Run: headless pygame with SDL's dummy video driver; simulated clock (each Clock.tick advances the game by its frame time, no real sleeping); random seed 0; keys injected as events and as key.get_pressed() state; no mouse input.
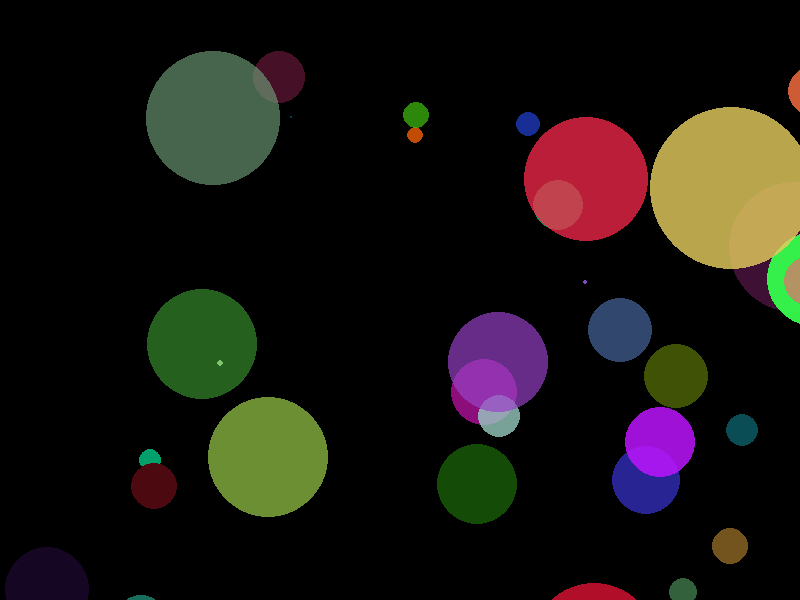
Frame 1 of 4 · flips 1–60 · no input
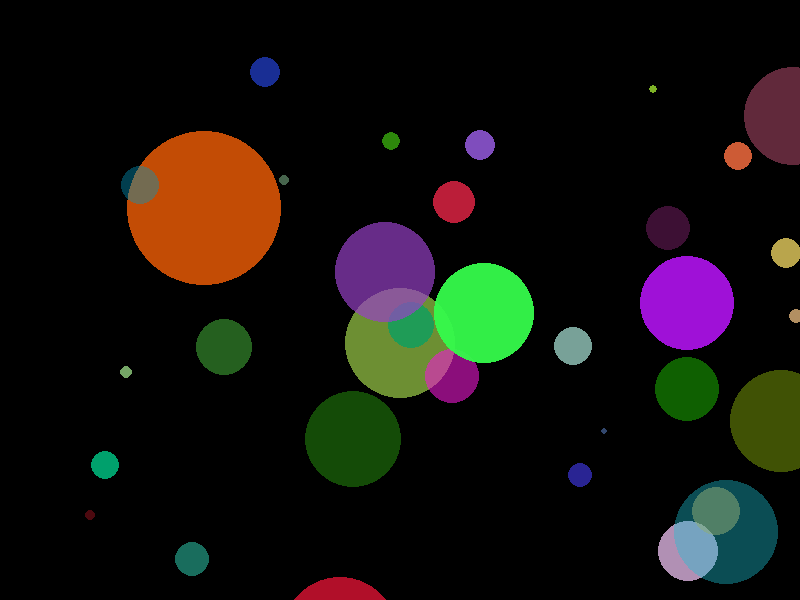
Frame 2 of 4 · flips 61–180 · tapped SPACE, RETURN · held RIGHT (→), D
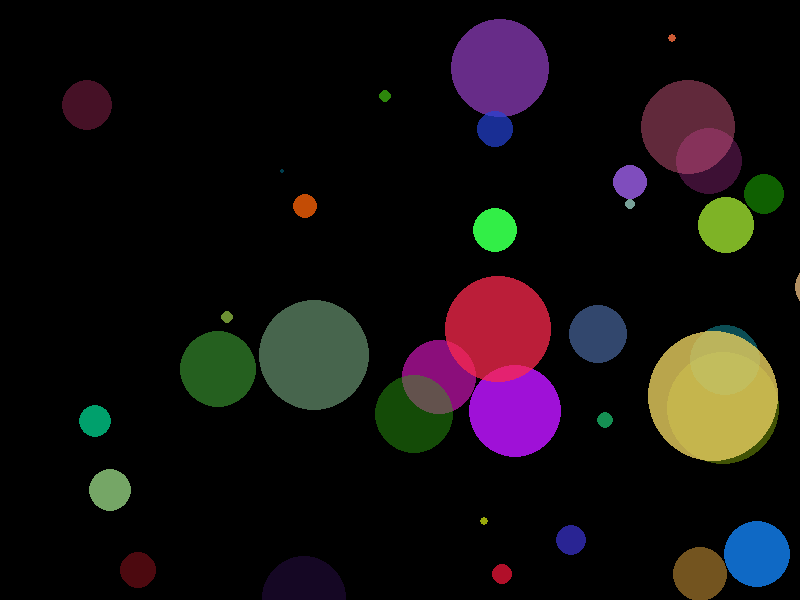
Frame 3 of 4 · flips 181–300 · held DOWN (↓), S
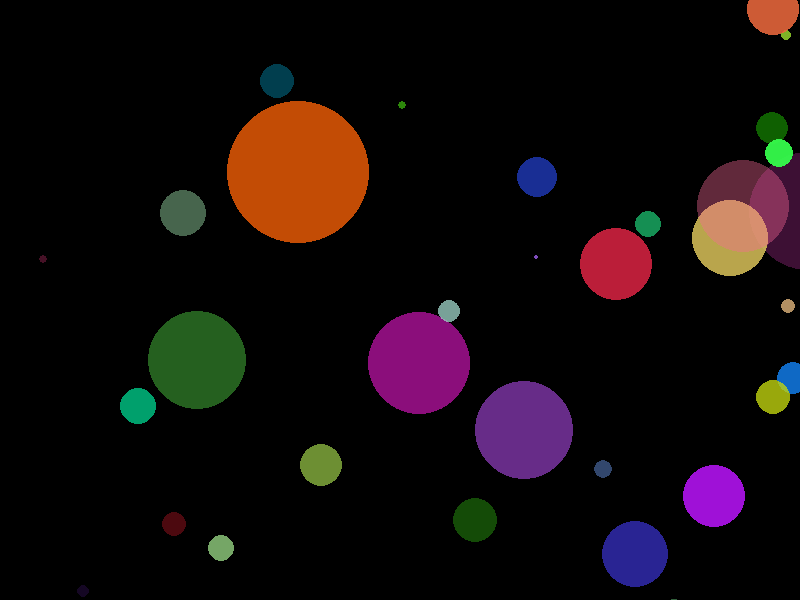
Frame 4 of 4 · flips 301–420 · held LEFT (←), A, UP (↑), W

The pygame program that drew these frames:

import pygame
import math
import random

screenRect = pygame.Rect((0,0,800,600))
objectColor = pygame.Color(255, 255, 255)
emptyColor = pygame.Color(0,0,0,0)
    

def main():
    pygame.init()
    screen = pygame.display.set_mode(screenRect.size)
    pygame.display.set_caption('circles')
    running = True
    backgroundColor = pygame.Color((0,0,0))
    clock = pygame.time.Clock()
    circles = []
    for i in range(0,40):
        circleR = random.randint(20,100)
        circlePos = pygame.Rect((random.randint(0,screenRect.width),random.randint(0,screenRect.height)),(circleR,circleR))
        circleColor = pygame.Color(random.randint(0,255),random.randint(0,255),random.randint(0,255),random.randint(100,255))
        pulseR = random.randint(10,int(circleR/2))
        surfaceWidth = circleR+pulseR*2
        surface = pygame.Surface((surfaceWidth,surfaceWidth),pygame.SRCALPHA)
        orbitRList = []
        orbitSpeedList = []
        for ci in range(0,random.randint(1,5)):
            orbitRList.append(random.randint(10,100))
            orbitSpeedList.append(random.randint(10,100)*(1 if random.randint(0,1) == 0 else -1))
        circles.append({
            "rect": circlePos,
            "color": circleColor,
            "pulseSpeed": random.randint(5,50),
            "pulseR": pulseR,
            "orbitR": orbitRList,
            "orbitSpeed": orbitSpeedList,
            "surface": surface
        })
    counter = 0
    
    while running:
        for event in pygame.event.get():
            if event.type == pygame.QUIT or (event.type == pygame.KEYDOWN and event.key == pygame.K_ESCAPE):
                running = False
        counter += 1
        screen.fill(backgroundColor)
        for circle in circles:
            posX = circle["rect"].centerx
            posY = circle["rect"].centery
            for orbitR, orbitSpeed in zip(circle["orbitR"],circle["orbitSpeed"]):
                posX += orbitR*math.cos(counter/orbitSpeed)
                posY += orbitR*math.sin(counter/orbitSpeed)
            csurface = circle["surface"]
            csurface.fill(emptyColor)
            csurfaceWidht = csurface.get_width()
            pygame.draw.circle(csurface,circle["color"], (csurfaceWidht/2,csurfaceWidht/2),circle["rect"].width/2+int(math.sin(counter/circle["pulseSpeed"])*circle["pulseR"]))
            screen.blit(csurface,(posX,posY))
        #pygame.draw.circle(screen,objectColor,screenRect.center,200)
        pygame.display.flip()
        clock.tick(50)

if __name__ == "__main__":
    main()
    pygame.quit()
